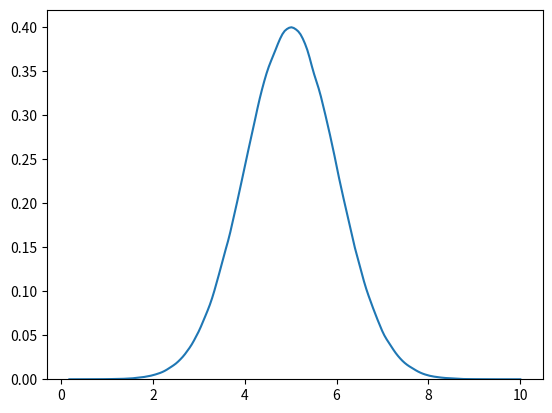

This figure's Python source: (Note: this script raises an exception after producing the figure.)
import pandas as pd
import numpy as np
import seaborn as sns
import matplotlib.pyplot as plt
n = 1000000
palette = sns.color_palette("crest", as_cmap=True)
df = pd.Series(np.random.normal(loc=5,scale=1,size=n),)
ax = sns.kdeplot(palette=palette, data=df)
plt.ylabel("")
plt.savefig(f"./study_material/normal_distribution.png",  transparent=True)